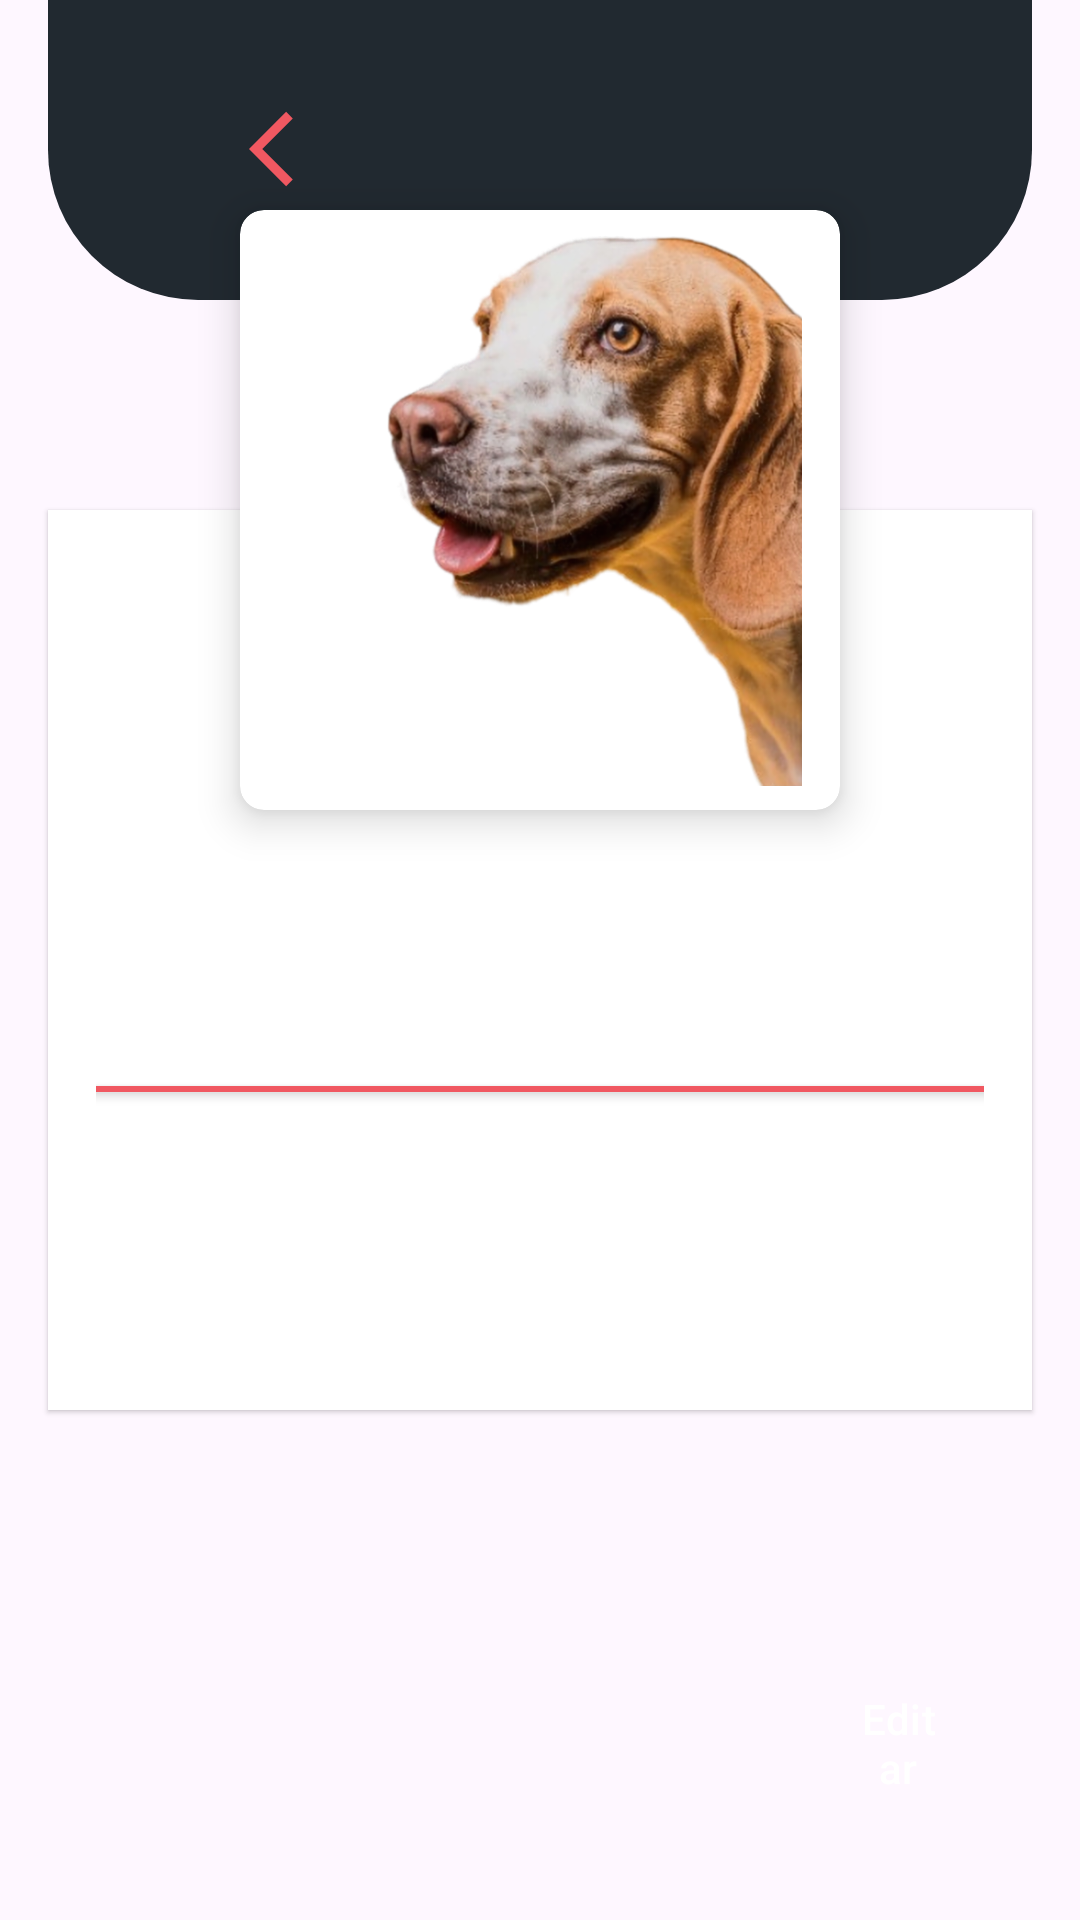

Here is an Android app screen rendered from its layout file. Give the layout XML and the strings, colors and styles it references.
<!-- AndroidManifest.xml: application theme Theme.DogApp -->
<!-- res/layout/fragment_details.xml -->
<?xml version="1.0" encoding="utf-8"?>
<layout xmlns:android="http://schemas.android.com/apk/res/android"
    xmlns:app="http://schemas.android.com/apk/res-auto"
    xmlns:tools="http://schemas.android.com/tools">

    <data>

        <variable
            name="viewModel"
            type="com.example.dogapp.viewmodel.AppointmentViewModel" />

    </data>

    <androidx.constraintlayout.widget.ConstraintLayout
        android:layout_width="match_parent"
        android:layout_height="match_parent"
        android:fitsSystemWindows="true">

        <Button
            android:id="@+id/button_delete"
            style="@style/Widget.Material3.Button.Icon"
            android:layout_width="65dp"
            android:layout_height="70dp"
            android:layout_marginStart="24dp"
            android:layout_marginBottom="24dp"
            android:backgroundTint="#F05861"
            android:contentDescription="@string/details_buttom_delete"
            android:textColor="@color/white"
            android:textColorHint="#FFFFFF"
            app:cornerRadius="15dp"
            app:icon="@android:drawable/ic_menu_delete"
            app:iconSize="34dp"
            app:iconTint="@color/white"
            app:layout_constraintBottom_toBottomOf="parent"
            app:layout_constraintStart_toStartOf="parent"
            app:rippleColor="@color/white"
            app:strokeColor="#9E2727" />


        <Button
            android:id="@+id/button_editar"
            style="@style/Widget.Material3.Button.Icon"
            android:layout_width="65dp"
            android:layout_height="70dp"
            android:layout_marginEnd="24dp"
            android:layout_marginBottom="24dp"
            android:backgroundTint="@color/grey"
            android:text="Editar"
            android:textColor="@color/white"
            app:cornerRadius="15dp"
            app:icon="@android:drawable/ic_menu_edit"
            app:iconSize="34dp"
            app:iconTint="@color/white"
            app:layout_constraintBottom_toBottomOf="parent"
            app:layout_constraintEnd_toEndOf="parent"
            app:rippleColor="@color/white"
            app:strokeColor="#9E2727" />


        <androidx.constraintlayout.widget.ConstraintLayout
            android:id="@+id/constraintLayout3"
            android:layout_width="0dp"
            android:layout_height="100dp"
            android:layout_marginStart="16dp"
            android:layout_marginEnd="16dp"
            android:background="@drawable/details_header"
            app:layout_constraintEnd_toEndOf="parent"
            app:layout_constraintHeight_percent="0.1"
            app:layout_constraintStart_toStartOf="parent"
            app:layout_constraintTop_toTopOf="parent">

            <ImageButton
                android:id="@+id/ibt_details_back"
                android:layout_width="0dp"
                android:layout_height="wrap_content"
                android:layout_marginStart="24dp"
                android:layout_marginEnd="24dp"
                android:background="@android:color/transparent"
                android:contentDescription="@string/back_button"
                android:padding="16dp"
                android:src="@drawable/details_icon_back"
                app:layout_constraintBottom_toBottomOf="parent"
                app:layout_constraintEnd_toStartOf="@+id/tv_details_pet_name"
                app:layout_constraintHorizontal_bias="0.0"
                app:layout_constraintStart_toStartOf="parent"
                app:layout_constraintTop_toTopOf="parent"
                app:layout_constraintVertical_bias="0.494" />


            <TextView
                android:id="@+id/tv_details_pet_name"
                android:layout_width="wrap_content"
                android:layout_height="wrap_content"
                android:fontFamily="@font/lilita_one"
                android:textColor="@color/white"
                android:textSize="25sp"
                android:textStyle="bold"
                app:layout_constraintBottom_toBottomOf="parent"
                app:layout_constraintEnd_toEndOf="parent"
                app:layout_constraintStart_toStartOf="parent"
                app:layout_constraintTop_toTopOf="parent" />

        </androidx.constraintlayout.widget.ConstraintLayout>


        <androidx.constraintlayout.widget.ConstraintLayout
            android:id="@+id/CL_details_petInfo"
            android:layout_width="match_parent"
            android:layout_height="300dp"
            android:layout_marginStart="16dp"
            android:layout_marginEnd="16dp"
            android:background="@color/white"
            android:elevation="1dp"
            android:padding="16dp"
            app:layout_constraintBottom_toBottomOf="parent"
            app:layout_constraintEnd_toEndOf="parent"
            app:layout_constraintStart_toStartOf="parent"
            app:layout_constraintTop_toTopOf="parent">

            <TextView
                android:id="@+id/tv_details_id_appointment"
                android:layout_width="wrap_content"
                android:layout_height="wrap_content"
                android:textColor="@color/pink"
                android:textStyle="bold"
                app:layout_constraintEnd_toEndOf="parent"
                app:layout_constraintTop_toTopOf="parent"
                tools:text="#1" />

            <TextView
                android:id="@+id/tv_details_breed"
                android:layout_width="wrap_content"
                android:layout_height="wrap_content"
                android:textSize="24sp"
                android:textStyle="bold"
                app:layout_constraintBottom_toBottomOf="parent"
                app:layout_constraintEnd_toEndOf="parent"
                app:layout_constraintStart_toStartOf="parent"
                app:layout_constraintTop_toTopOf="parent"
                app:layout_constraintVertical_bias="0.45"
                tools:text="raza" />

            <TextView
                android:id="@+id/tv_details_symptoms"
                android:layout_width="wrap_content"
                android:layout_height="wrap_content"
                android:layout_marginTop="8dp"
                android:text=""
                android:textSize="16sp"
                app:layout_constraintEnd_toEndOf="parent"
                app:layout_constraintStart_toStartOf="parent"
                app:layout_constraintTop_toBottomOf="@+id/tv_details_breed"
                tools:text="síntomas" />

            <View
                android:id="@+id/details_line"
                android:layout_width="match_parent"
                android:layout_height="2dp"
                android:layout_marginTop="8dp"
                android:background="@color/pink"
                android:elevation="2dp"
                app:layout_constraintEnd_toEndOf="parent"
                app:layout_constraintStart_toStartOf="parent"
                app:layout_constraintTop_toBottomOf="@+id/tv_details_symptoms" />

            <TextView
                android:id="@+id/tv_details_owner"
                android:layout_width="0dp"
                android:layout_height="wrap_content"
                android:layout_marginTop="8dp"
                android:text=""
                android:textSize="16sp"
                app:layout_constraintEnd_toEndOf="parent"
                app:layout_constraintStart_toStartOf="parent"
                app:layout_constraintTop_toBottomOf="@+id/details_line"
                tools:text="Propietario: " />

            <TextView
                android:id="@+id/tv_details_phone"
                android:layout_width="0dp"
                android:layout_height="wrap_content"
                android:layout_marginTop="16dp"
                android:textSize="16sp"
                app:layout_constraintEnd_toEndOf="parent"
                app:layout_constraintStart_toStartOf="parent"
                app:layout_constraintTop_toBottomOf="@+id/tv_details_owner"
                tools:text="Teléfono: " />

        </androidx.constraintlayout.widget.ConstraintLayout>


        <androidx.cardview.widget.CardView
            android:id="@+id/container_photo"
            android:layout_width="200dp"
            android:layout_height="200dp"
            app:cardBackgroundColor="#FFFFFF"
            app:cardCornerRadius="8dp"
            app:cardElevation="8dp"
            app:layout_constraintBottom_toTopOf="@+id/CL_details_petInfo"
            app:layout_constraintEnd_toEndOf="@+id/CL_details_petInfo"
            app:layout_constraintStart_toStartOf="@+id/CL_details_petInfo"
            app:layout_constraintTop_toTopOf="@+id/CL_details_petInfo">

            <ImageView
                android:id="@+id/imageView"
                android:layout_width="match_parent"
                android:layout_height="match_parent"
                android:layout_marginStart="8dp"
                android:layout_marginTop="8dp"
                android:layout_marginEnd="8dp"
                android:layout_marginBottom="8dp"
                app:srcCompat="@mipmap/login_dog" />
        </androidx.cardview.widget.CardView>


    </androidx.constraintlayout.widget.ConstraintLayout>
</layout>
<!-- resources referenced by this layout -->
<resources>
  <color name="grey">#212930</color>
  <color name="pink">#F05861</color>
  <color name="white">#FFFFFFFF</color>
  <!-- drawable details_header (drawable) -->
  <?xml version="1.0" encoding="utf-8"?>
  <shape xmlns:android="http://schemas.android.com/apk/res/android">
      <solid android:color="@color/grey"/>
      <corners android:topLeftRadius="0dp"
          android:topRightRadius="0dp"
          android:bottomLeftRadius="50dp"
          android:bottomRightRadius="50dp"/>
  </shape>
  <!-- drawable details_icon_back (drawable) -->
  <vector xmlns:android="http://schemas.android.com/apk/res/android"
      android:width="30dp"
      android:height="30dp"
      android:autoMirrored="true"
      android:tint="#F05861"
      android:viewportWidth="24"
      android:viewportHeight="24">
      <path
          android:fillColor="#F05861"
          android:pathData="M11.67,3.87L9.9,2.1 0,12l9.9,9.9 1.77,-1.77L3.54,12z" />
  </vector>
  <!-- mipmap login_dog: png bitmap (mipmap-hdpi, 260233 bytes) -->
  <string name="back_button">Volver</string>
  <string name="details_buttom_delete">Elimnar cita</string>
  <style name="Theme.DogApp" parent="Base.Theme.DogApp" />
  <style name="Base.Theme.DogApp" parent="Theme.Material3.DayNight.NoActionBar">
          
          
      </style>
</resources>
